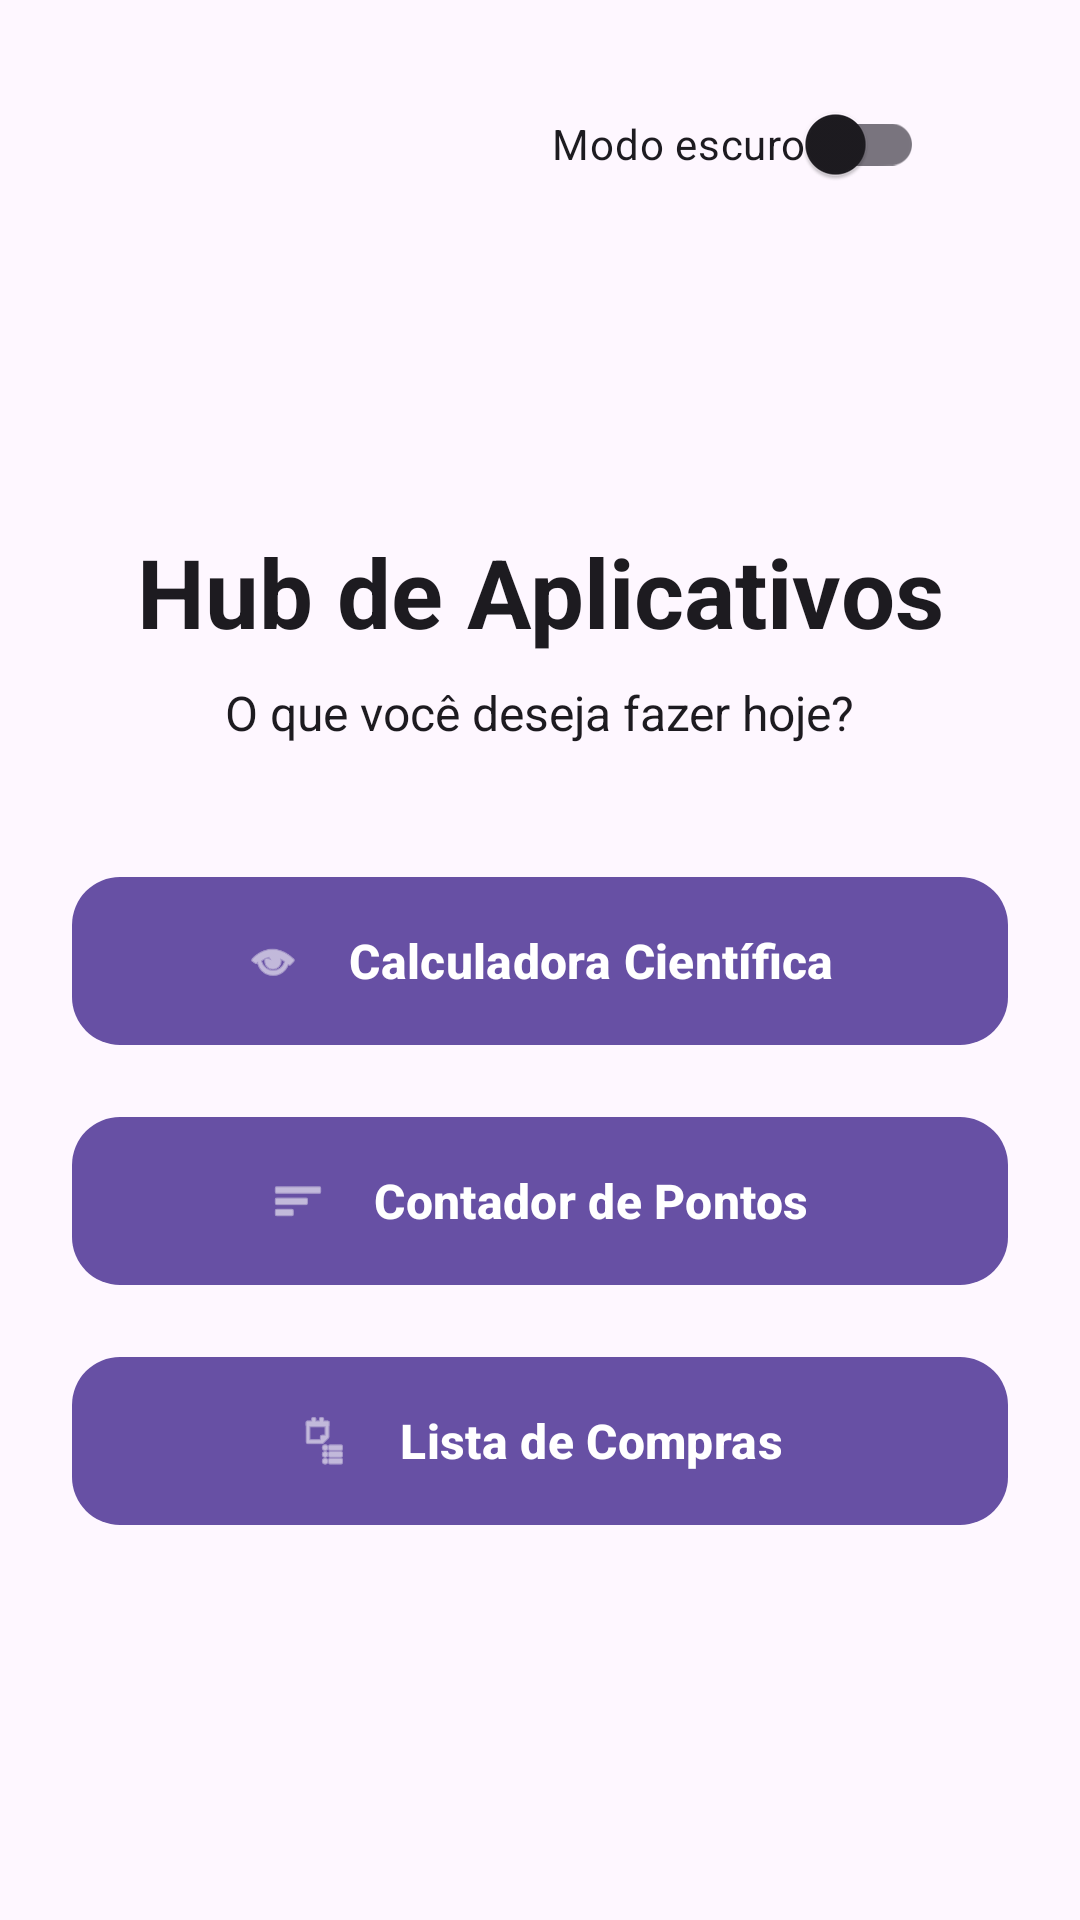

Reconstruct the res/layout file that produces this screen, plus the resources it refers to.
<!-- AndroidManifest.xml: application theme Theme.AppHub -->
<!-- res/layout/activity_hub_main.xml -->
<?xml version="1.0" encoding="utf-8"?>
<androidx.constraintlayout.widget.ConstraintLayout
    xmlns:android="http://schemas.android.com/apk/res/android"
    xmlns:app="http://schemas.android.com/apk/res-auto"
    android:layout_width="match_parent"
    android:layout_height="match_parent"
    android:background="?attr/colorBackground"
    android:padding="24dp">

    <com.google.android.material.switchmaterial.SwitchMaterial
        android:id="@+id/switchDarkMode"
        android:layout_width="wrap_content"
        android:layout_height="wrap_content"
        android:layout_marginEnd="28dp"
        android:text="Modo escuro"
        app:layout_constraintEnd_toEndOf="parent"
        app:layout_constraintTop_toTopOf="parent" />

    <TextView
        android:id="@+id/tvHubTitle"
        android:layout_width="wrap_content"
        android:layout_height="wrap_content"
        android:text="@string/hub_title"
        android:textSize="32sp"
        android:textStyle="bold"
        android:textColor="?attr/colorOnBackground"
        app:layout_constraintBottom_toTopOf="@+id/tvHubSubtitle"
        app:layout_constraintEnd_toEndOf="parent"
        app:layout_constraintStart_toStartOf="parent"
        app:layout_constraintTop_toBottomOf="@id/switchDarkMode"
        app:layout_constraintVertical_chainStyle="packed" />

    <TextView
        android:id="@+id/tvHubSubtitle"
        android:layout_width="wrap_content"
        android:layout_height="wrap_content"
        android:text="@string/o_que_voc_deseja_fazer_hoje"
        android:textSize="16sp"
        android:textColor="?attr/colorOnBackground"
        android:layout_marginTop="8dp"
        android:layout_marginBottom="40dp"
        app:layout_constraintBottom_toTopOf="@+id/btnCalculadora"
        app:layout_constraintEnd_toEndOf="parent"
        app:layout_constraintStart_toStartOf="parent"
        app:layout_constraintTop_toBottomOf="@+id/tvHubTitle" />

    <com.google.android.material.button.MaterialButton
        android:id="@+id/btnCalculadora"
        android:layout_width="match_parent"
        android:layout_height="64dp"
        android:text="@string/btn_calculadora"
        android:textStyle="bold"
        android:textSize="16sp"
        app:cornerRadius="16dp"
        app:icon="@android:drawable/ic_menu_view"
        app:iconGravity="textStart"
        app:iconPadding="16dp"
        app:layout_constraintBottom_toTopOf="@+id/btnContador"
        app:layout_constraintEnd_toEndOf="parent"
        app:layout_constraintStart_toStartOf="parent"
        app:layout_constraintTop_toBottomOf="@+id/tvHubSubtitle" />

    <com.google.android.material.button.MaterialButton
        android:id="@+id/btnContador"
        android:layout_width="match_parent"
        android:layout_height="64dp"
        android:layout_marginTop="16dp"
        android:text="@string/btn_contador"
        android:textStyle="bold"
        android:textSize="16sp"
        app:cornerRadius="16dp"
        app:icon="@android:drawable/ic_menu_sort_by_size"
        app:iconGravity="textStart"
        app:iconPadding="16dp"
        app:layout_constraintBottom_toTopOf="@+id/btnListaCompras"
        app:layout_constraintEnd_toEndOf="parent"
        app:layout_constraintStart_toStartOf="parent"
        app:layout_constraintTop_toBottomOf="@+id/btnCalculadora" />

    <com.google.android.material.button.MaterialButton
        android:id="@+id/btnListaCompras"
        android:layout_width="match_parent"
        android:layout_height="64dp"
        android:layout_marginTop="16dp"
        android:text="@string/btn_lista_compras"
        android:textStyle="bold"
        android:textSize="16sp"
        app:cornerRadius="16dp"
        app:icon="@android:drawable/ic_menu_agenda"
        app:iconGravity="textStart"
        app:iconPadding="16dp"
        app:layout_constraintBottom_toBottomOf="parent"
        app:layout_constraintEnd_toEndOf="parent"
        app:layout_constraintStart_toStartOf="parent"
        app:layout_constraintTop_toBottomOf="@+id/btnContador" />

</androidx.constraintlayout.widget.ConstraintLayout>
<!-- resources referenced by this layout -->
<resources>
  <string name="btn_calculadora">Calculadora Científica</string>
  <string name="btn_contador">Contador de Pontos</string>
  <string name="btn_lista_compras">Lista de Compras</string>
  <string name="hub_title">Hub de Aplicativos</string>
  <string name="o_que_voc_deseja_fazer_hoje">O que você deseja fazer hoje?</string>
  <style name="Theme.AppHub" parent="Theme.Material3.DayNight.NoActionBar">
          <item name="android:statusBarColor">?attr/colorPrimary</item>
          <item name="android:navigationBarColor">?attr/colorSurface</item>
      </style>
</resources>
